Run: headless pygame with SDL's dummy video driver; simulated clock (each Clock.tick advances the game by its frame time, no real sleeping); random seed 0; keys injected as events and as key.get_pressed() state; no mouse input.
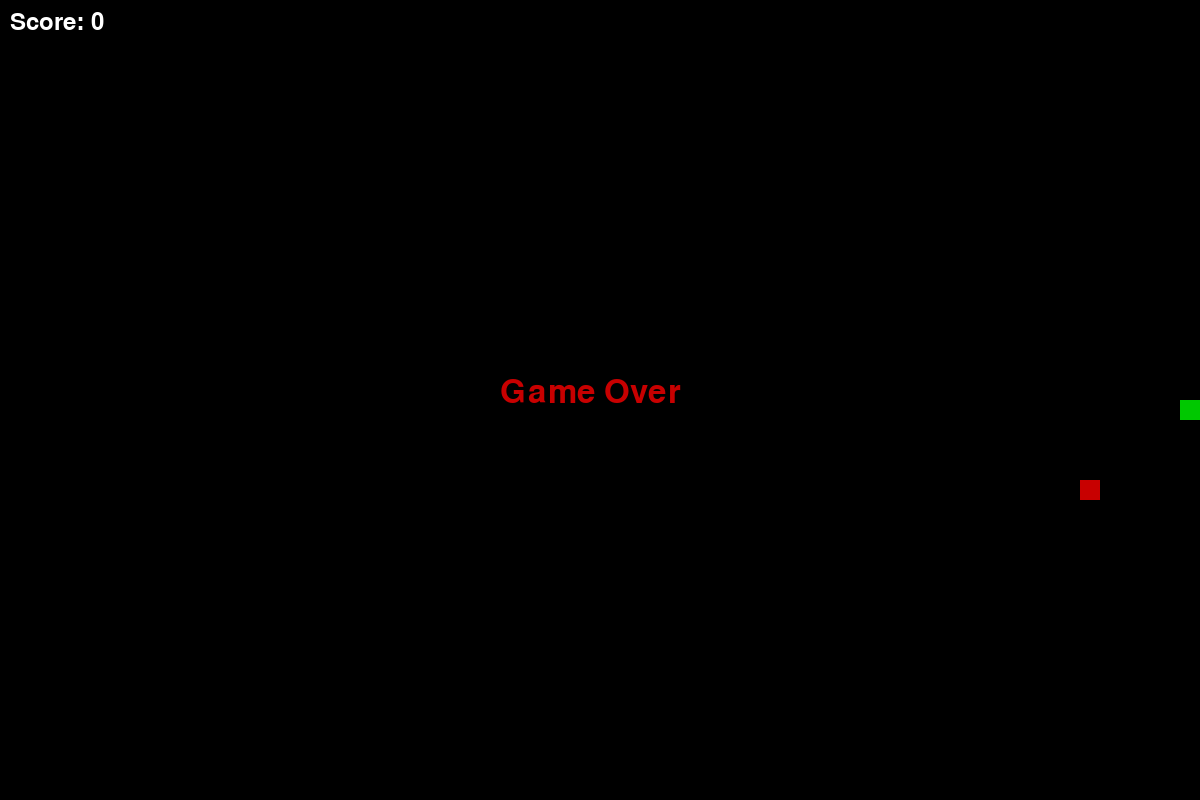
Frame 1 of 1 · flips 1–60 · no input (game ended)

The pygame program that drew these frames:

import pygame
import sys
import random

# Einstellungen
WIDTH, HEIGHT = 1200, 800
CELL_SIZE = 20
FPS = 8

# Farben
WHITE = (255, 255, 255)
GREEN = (0, 200, 0)
RED = (200, 0, 0)
BLACK = (0, 0, 0)

def draw_snake(surface, snake):
    for segment in snake:
        pygame.draw.rect(surface, GREEN, (*segment, CELL_SIZE, CELL_SIZE))

def draw_food(surface, food):
    pygame.draw.rect(surface, RED, (*food, CELL_SIZE, CELL_SIZE))

def main():
    pygame.init()
    screen = pygame.display.set_mode((WIDTH, HEIGHT))
    pygame.display.set_caption("Snake")
    clock = pygame.time.Clock()

    snake = [(WIDTH // 2, HEIGHT // 2)]
    direction = (CELL_SIZE, 0)
    food = (random.randrange(0, WIDTH, CELL_SIZE), random.randrange(0, HEIGHT, CELL_SIZE))
    score = 0

    while True:
        for event in pygame.event.get():
            if event.type == pygame.QUIT:
                pygame.quit()
                sys.exit()
            elif event.type == pygame.KEYDOWN:
                if event.key == pygame.K_UP and direction != (0, CELL_SIZE):
                    direction = (0, -CELL_SIZE)
                elif event.key == pygame.K_DOWN and direction != (0, -CELL_SIZE):
                    direction = (0, CELL_SIZE)
                elif event.key == pygame.K_LEFT and direction != (CELL_SIZE, 0):
                    direction = (-CELL_SIZE, 0)
                elif event.key == pygame.K_RIGHT and direction != (-CELL_SIZE, 0):
                    direction = (CELL_SIZE, 0)

        # Snake bewegen
        new_head = (snake[0][0] + direction[0], snake[0][1] + direction[1])

        # Kollision mit Wand oder sich selbst
        if (
            new_head[0] < 0 or new_head[0] >= WIDTH or
            new_head[1] < 0 or new_head[1] >= HEIGHT or
            new_head in snake
        ):
            break  # Spielende

        snake.insert(0, new_head)

        # Essen
        if new_head == food:
            score += 1
            food = (random.randrange(0, WIDTH, CELL_SIZE), random.randrange(0, HEIGHT, CELL_SIZE))
            while food in snake:
                food = (random.randrange(0, WIDTH, CELL_SIZE), random.randrange(0, HEIGHT, CELL_SIZE))
        else:
            snake.pop()

        screen.fill(BLACK)
        draw_snake(screen, snake)
        draw_food(screen, food)

        # Score anzeigen
        font = pygame.font.SysFont(None, 36)
        score_text = font.render(f"Score: {score}", True, WHITE)
        screen.blit(score_text, (10, 10))

        pygame.display.flip()
        clock.tick(FPS)

    # Game Over
    font = pygame.font.SysFont(None, 48)
    text = font.render("Game Over", True, RED)
    screen.blit(text, (WIDTH // 2 - 100, HEIGHT // 2 - 24))
    pygame.display.flip()
    pygame.time.wait(2000)
    pygame.quit()

if __name__ == "__main__":
    main()
